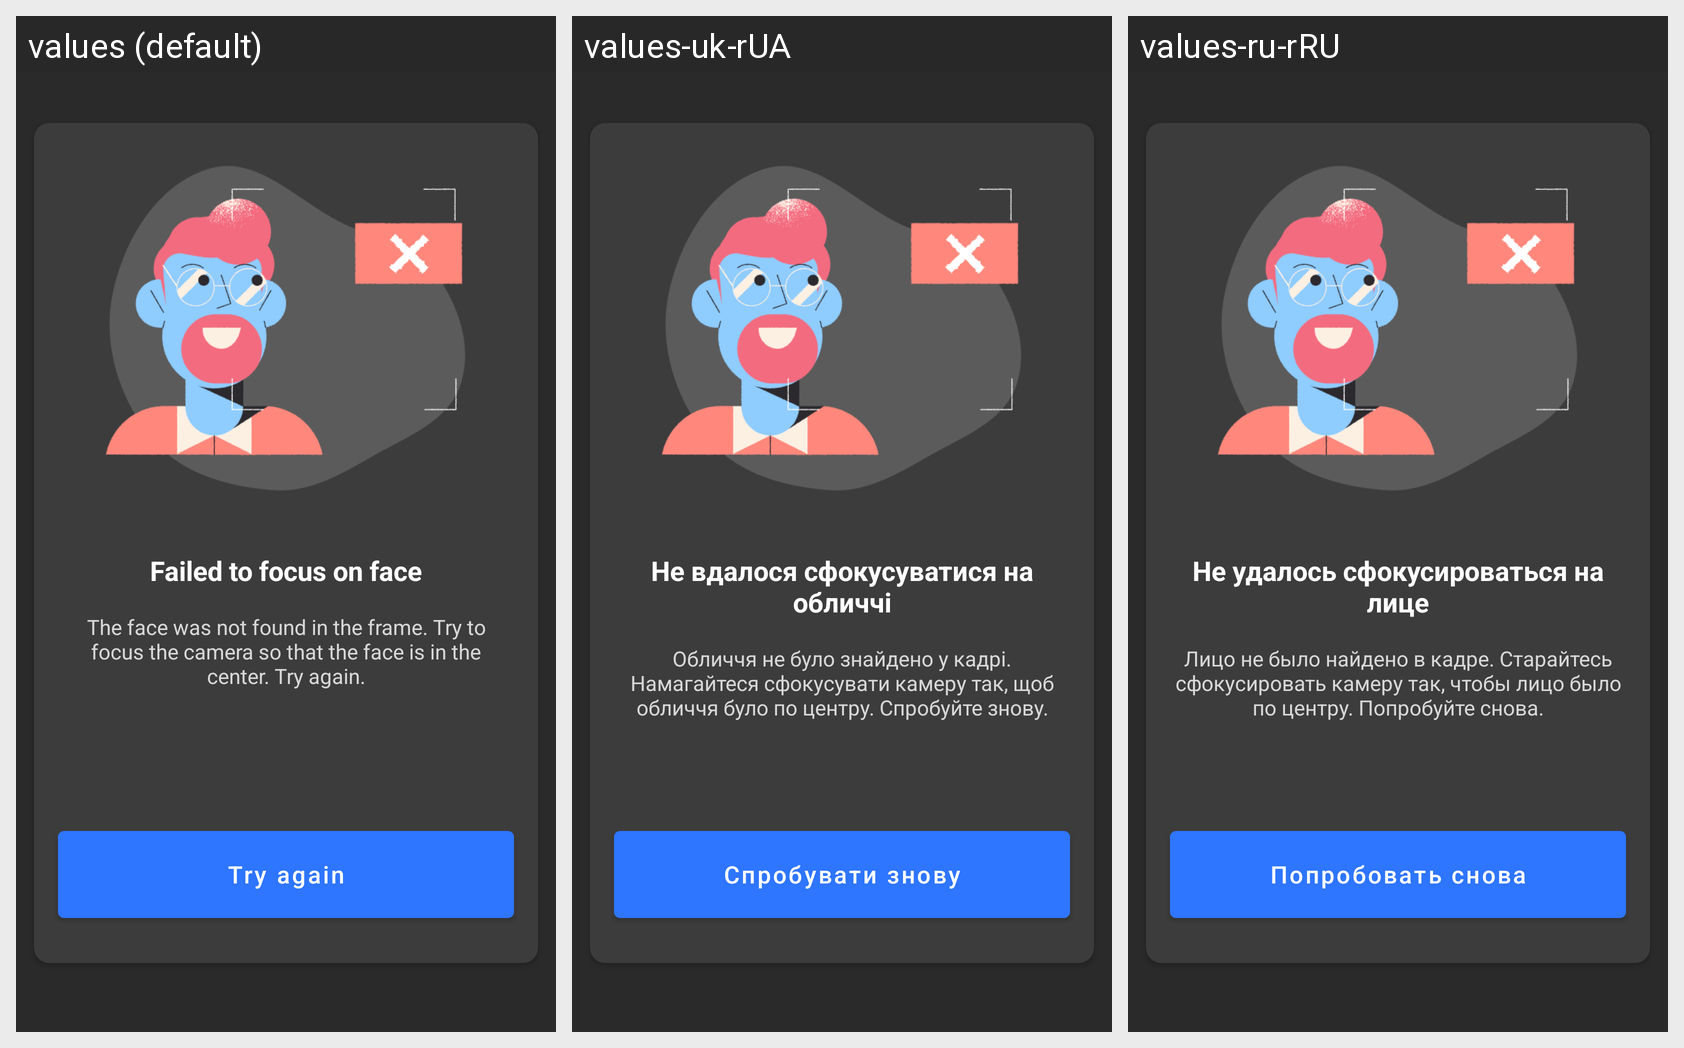

For this localized Android screen grid, give each drawn string resource with its value in every locale shown.
Android screen res/layout/look_straight_error_fragment.xml rendered under 3 locales, left to right: values (default), values-uk-rUA, values-ru-rRU. Device: Nexus 5 (rendered at 1080×1920; each locale shown at half size, 540×960, under a caption strip naming it); theme Theme.MaterialComponents.DayNight.NoActionBar.
Other locales in the repository, not shown: values-pl, values-ru, values-uk.
Strings drawn on this screen, with the default value and each locale's value (text and hints the layout hard-codes, and strings that could not be matched under every locale, appear in the picture but are not listed):

look_stratight_error_title
  values: Failed to focus on face
  values-uk-rUA: Не вдалося сфокусуватися на обличчі
  values-ru-rRU: Не удалось сфокусироваться на лице

look_stratight_error_subtitle
  values: The face was not found in the frame. Try to focus the camera so that the face is in the center. Try again.
  values-uk-rUA: Обличчя не було знайдено у кадрі. Намагайтеся сфокусувати камеру так, щоб обличчя було по центру. Спробуйте знову.
  values-ru-rRU: Лицо не было найдено в кадре. Старайтесь сфокусировать камеру так, чтобы лицо было по центру. Попробуйте снова.

look_stratight_error_button
  values: Try again
  values-uk-rUA: Спробувати знову
  values-ru-rRU: Попробовать снова
